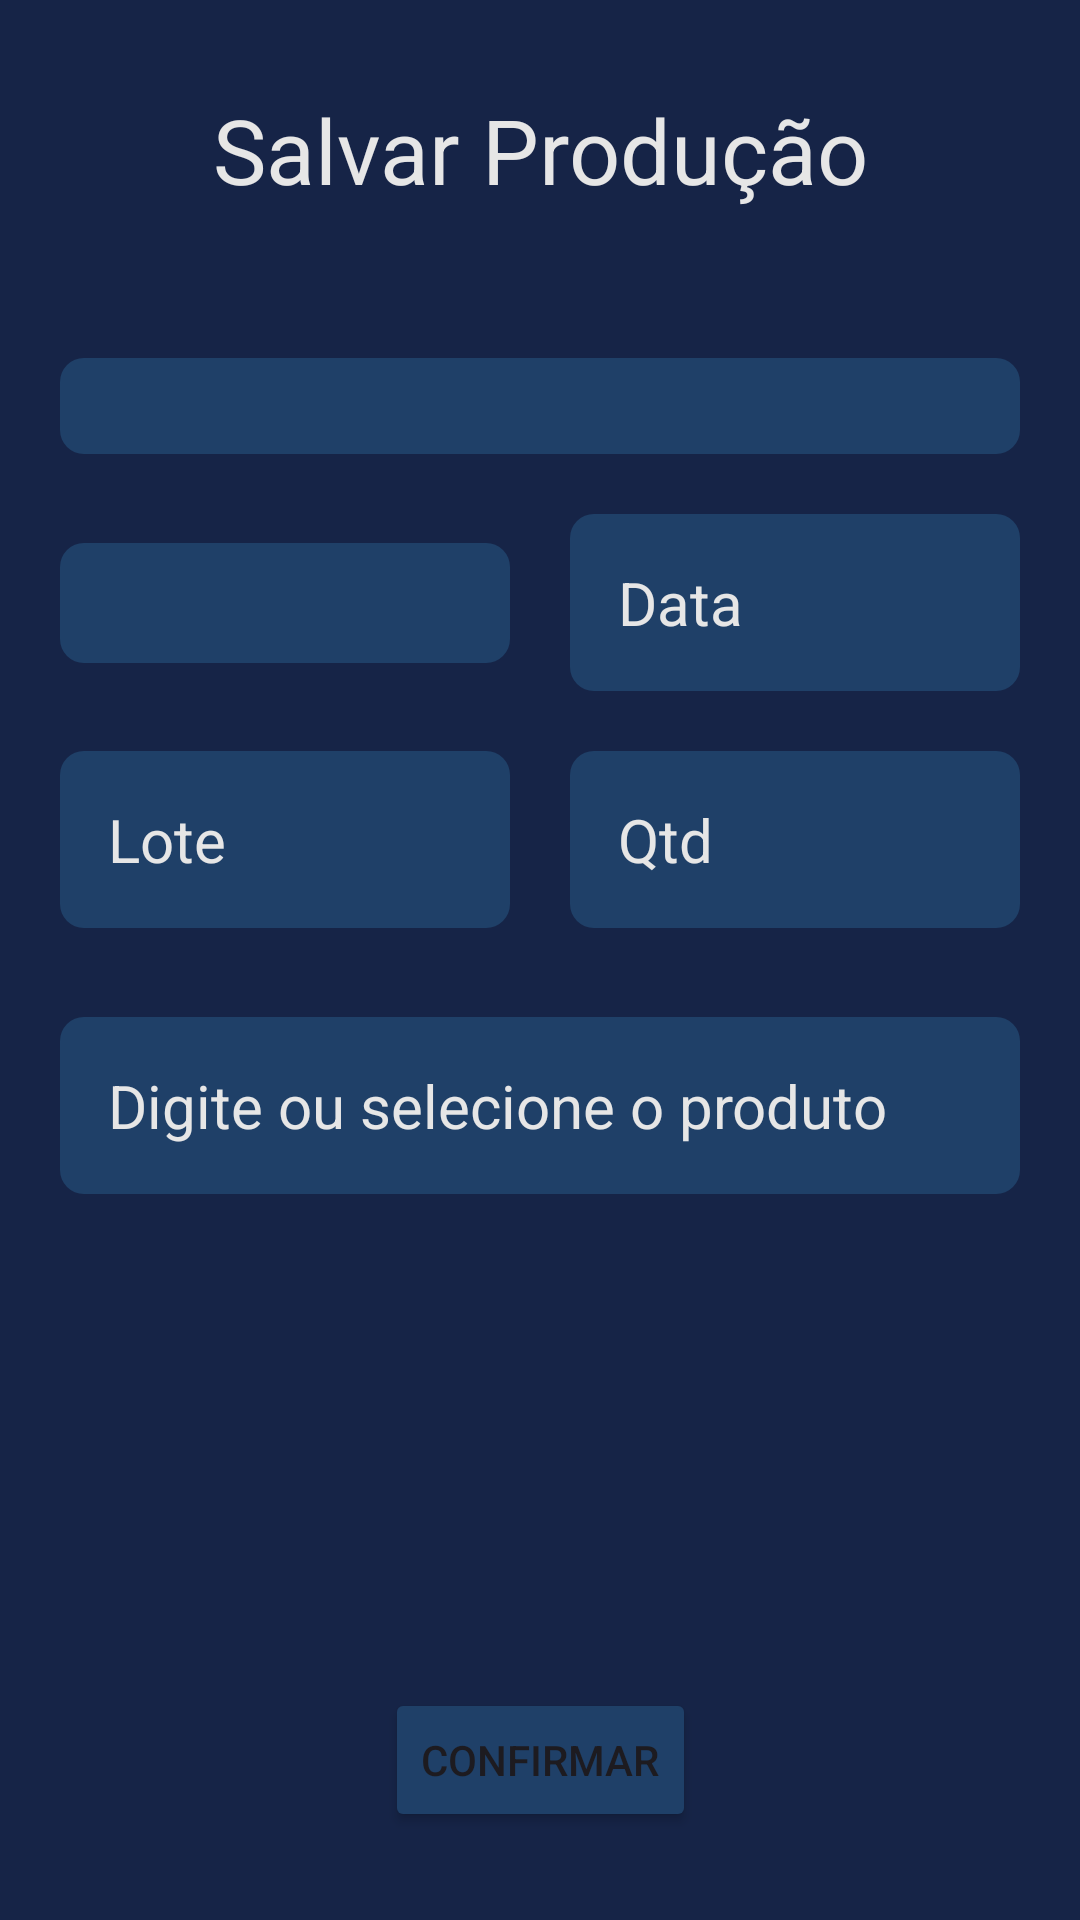

Write the Android layout XML for this screen, with the resource values it uses.
<!-- AndroidManifest.xml: application theme Theme.TecnprintApp -->
<!-- res/layout/activity_salvar_producao.xml -->
<?xml version="1.0" encoding="utf-8"?>
<androidx.constraintlayout.widget.ConstraintLayout
    xmlns:android="http://schemas.android.com/apk/res/android"
    xmlns:app="http://schemas.android.com/apk/res-auto"
    xmlns:tools="http://schemas.android.com/tools"
    android:layout_width="match_parent"
    android:layout_height="match_parent"
    android:background="@color/blueDark"
    tools:context=".ui.ActivitySalvarProducao">


    <TextView
        android:id="@+id/tituloInserirDados"
        android:layout_width="0dp"
        android:layout_height="wrap_content"
        android:layout_marginTop="20dp"
        android:text="Salvar Produção"
        android:textAlignment="center"
        android:textColor="@color/textColor"
        android:textSize="30sp"
        android:layout_margin="20dp"
        app:layout_constraintEnd_toEndOf="parent"
        app:layout_constraintStart_toStartOf="parent"
        app:layout_constraintTop_toTopOf="parent"
        app:layout_constraintBottom_toTopOf="@id/spinnerFuncionarioProducao"/>
    


    <Spinner
        android:id="@+id/spinnerFuncionarioProducao"
        android:layout_width="0dp"
        android:layout_height="wrap_content"
        android:background="@drawable/background_spinner"
        android:padding="16dp"
        android:layout_margin="20dp"
        app:layout_constraintEnd_toEndOf="parent"
        app:layout_constraintStart_toStartOf="parent"
        app:layout_constraintTop_toBottomOf="@id/tituloInserirDados"
        app:layout_constraintBottom_toTopOf="@id/spinnerMaquinaProducao"
        />

    <Spinner
        android:id="@+id/spinnerMaquinaProducao"
        android:layout_width="0dp"
        android:layout_height="wrap_content"
        android:background="@drawable/background_spinner"
        android:padding="20dp"
        android:layout_marginStart="20dp"
        app:layout_constraintTop_toBottomOf="@id/spinnerFuncionarioProducao"
        app:layout_constraintStart_toStartOf="parent"
        app:layout_constraintEnd_toStartOf="@id/data"
        app:layout_constraintBottom_toTopOf="@id/editTextLote"
         />

    <EditText
        android:id="@+id/data"
        android:layout_width="0dp"
        android:layout_height="wrap_content"
        android:background="@drawable/background_spinner"
        android:textColor="@color/textColor"
        android:padding="16dp"
        android:layout_margin="20dp"
        android:textColorHint="@color/textColor"
        android:textSize="20sp"
        android:hint="Data"
        app:layout_constraintTop_toBottomOf="@id/spinnerFuncionarioProducao"
        app:layout_constraintStart_toEndOf="@id/spinnerMaquinaProducao"
        app:layout_constraintEnd_toEndOf="parent"
        app:layout_constraintBottom_toTopOf="@id/editTextLote"
        />

    <EditText
        android:id="@+id/editTextLote"
        android:layout_width="0dp"
        android:layout_height="wrap_content"
        android:textColorHint="@color/textColor"
        android:textColor="@color/textColor"
        android:layout_margin="20dp"
        android:padding="16dp"
        android:textSize="20sp"
        android:hint="Lote"
        android:inputType="number"
        android:background="@drawable/background_spinner"
        app:layout_constraintTop_toBottomOf="@id/spinnerMaquinaProducao"
        app:layout_constraintStart_toStartOf="parent"
        app:layout_constraintEnd_toStartOf="@id/editTextQuantidade"
        app:layout_constraintBottom_toTopOf="@id/editTextPesquisaProdutos"

        />

    <EditText
        android:id="@+id/editTextQuantidade"
        android:layout_width="0dp"
        android:layout_height="wrap_content"
        android:padding="16dp"
        android:textSize="20sp"
        android:inputType="number"
        android:hint="Qtd"
        android:layout_marginEnd="20dp"
        android:textColor="@color/textColor"
        android:textColorHint="@color/textColor"
        android:background="@drawable/background_spinner"
        app:layout_constraintTop_toTopOf="@id/editTextLote"
        app:layout_constraintEnd_toEndOf="parent"
        app:layout_constraintStart_toEndOf="@id/editTextLote"
        app:layout_constraintBottom_toBottomOf="@id/editTextLote"


        />

    <EditText
        android:id="@+id/editTextPesquisaProdutos"
        android:layout_width="0dp"
        android:layout_height="wrap_content"
        android:layout_marginEnd="20dp"
        android:layout_marginStart="20dp"
        android:background="@drawable/background_spinner"
        android:hint="Digite ou selecione o produto"
        android:textColorHint="@color/textColor"
        android:textColor="@color/textColor"
        android:textSize="20sp"
        android:padding="16dp"
        app:layout_constraintEnd_toEndOf="parent"
        app:layout_constraintStart_toStartOf="parent"
        app:layout_constraintTop_toBottomOf="@id/editTextLote"
        app:layout_constraintBottom_toTopOf="@id/producaoRecyclerView"
        />



    <androidx.recyclerview.widget.RecyclerView
        android:id="@+id/producaoRecyclerView"
        android:layout_width="0dp"
        android:layout_height="0dp"
        android:layout_marginLeft="20dp"
        android:layout_marginRight="20dp"
        android:layout_marginTop="10dp"
        app:layout_constraintEnd_toEndOf="parent"
        app:layout_constraintStart_toStartOf="parent"
        app:layout_constraintTop_toBottomOf="@id/editTextPesquisaProdutos"
        app:layout_constraintBottom_toTopOf="@id/botaoConfirmarProducao"/>

    <Button
        android:id="@+id/botaoConfirmarProducao"
        android:layout_width="wrap_content"
        android:layout_height="wrap_content"
        android:backgroundTint="@color/cardBackground"
        android:text="Confirmar"
        app:layout_constraintEnd_toEndOf="parent"
        app:layout_constraintStart_toStartOf="parent"
        app:layout_constraintTop_toBottomOf="@id/producaoRecyclerView"
        app:layout_constraintBottom_toBottomOf="parent"
        android:layout_margin="20dp"

        />

</androidx.constraintlayout.widget.ConstraintLayout>
<!-- resources referenced by this layout -->
<resources>
  <color name="blueDark">#162447</color>
  <color name="cardBackground">#1F4068</color>
  <color name="textColor">#E6E6E6</color>
  <!-- drawable background_spinner (drawable) -->
  <?xml version="1.0" encoding="utf-8"?>
  <shape xmlns:android="http://schemas.android.com/apk/res/android">
      <solid android:color="@color/cardBackground" /> 
      <corners android:radius="8dp" /> 
  </shape>
  <style name="Theme.TecnprintApp" parent="Base.Theme.TecnprintApp" />
  <style name="Base.Theme.TecnprintApp" parent="Theme.Material3.DayNight.NoActionBar">
          <item name="colorPrimary">@color/blueDark</item>
  
      </style>
</resources>
